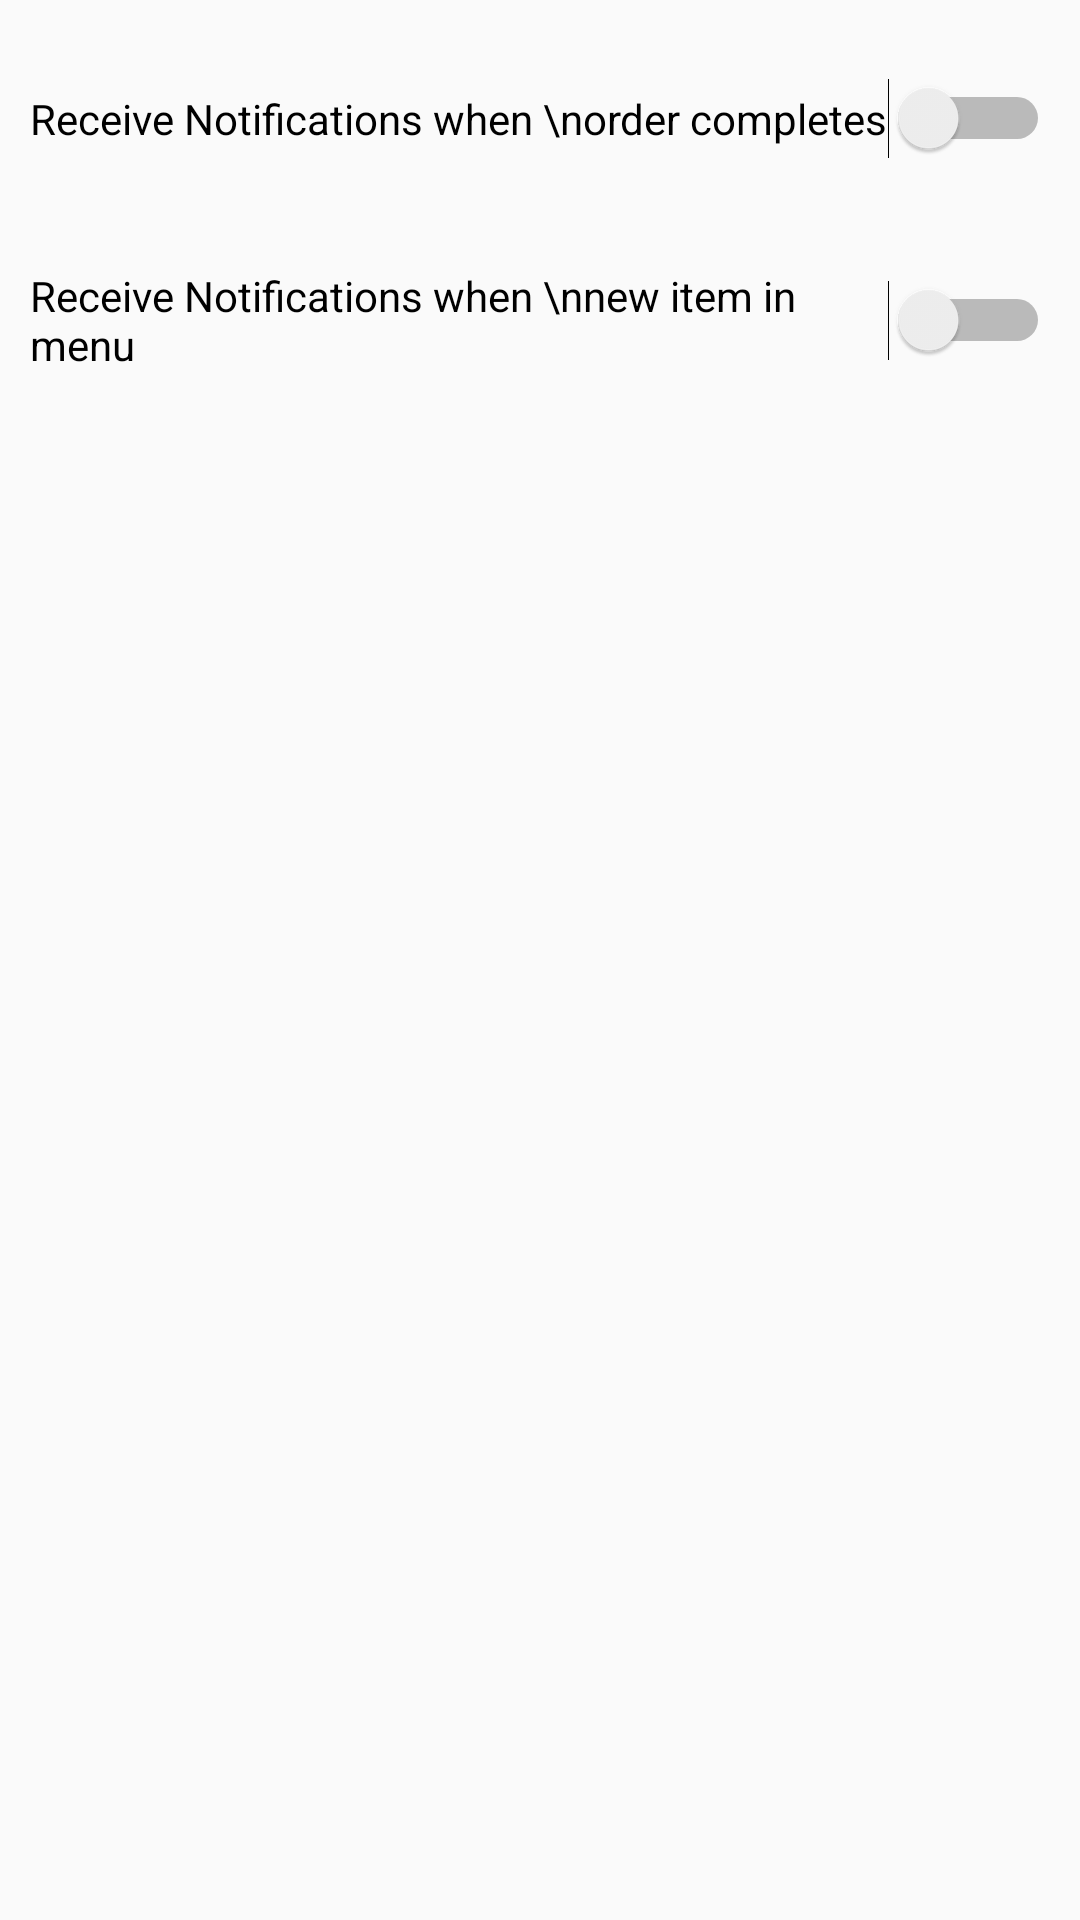

Layout XML and referenced resources for this Android screen:
<!-- AndroidManifest.xml: application theme AppTheme -->
<!-- res/layout/fragment_settings.xml -->
<FrameLayout xmlns:android="http://schemas.android.com/apk/res/android"
    xmlns:tools="http://schemas.android.com/tools" android:layout_width="match_parent"
    android:layout_height="match_parent"
    tools:context="waitr.vendorapp.mc.waitruser.Fragments.SettingsFragment">

    <LinearLayout xmlns:android="http://schemas.android.com/apk/res/android"
        android:id="@+id/linearLayout"
        android:layout_width="match_parent"
        android:layout_height="match_parent"
        android:orientation="vertical">

        <Switch
            android:padding="10dp"
            android:layout_marginTop="20dp"
            android:layout_width="match_parent"
            android:layout_height="wrap_content"
            android:text="Receive Notifications when \norder completes"
            android:id="@+id/switch_notifications_order"
            android:layout_gravity="left|top" />
        <Switch
            android:padding="10dp"
            android:layout_marginTop="20dp"
            android:layout_width="match_parent"
            android:layout_height="wrap_content"
            android:text="Receive Notifications when \nnew item in menu"
            android:id="@+id/switch_notifications_new_item"
            android:layout_gravity="left|top" />


    </LinearLayout>




</FrameLayout>
<!-- resources referenced by this layout -->
<resources>
  <style name="AppTheme" parent="Theme.AppCompat.Light.NoActionBar">
          
      </style>
</resources>
